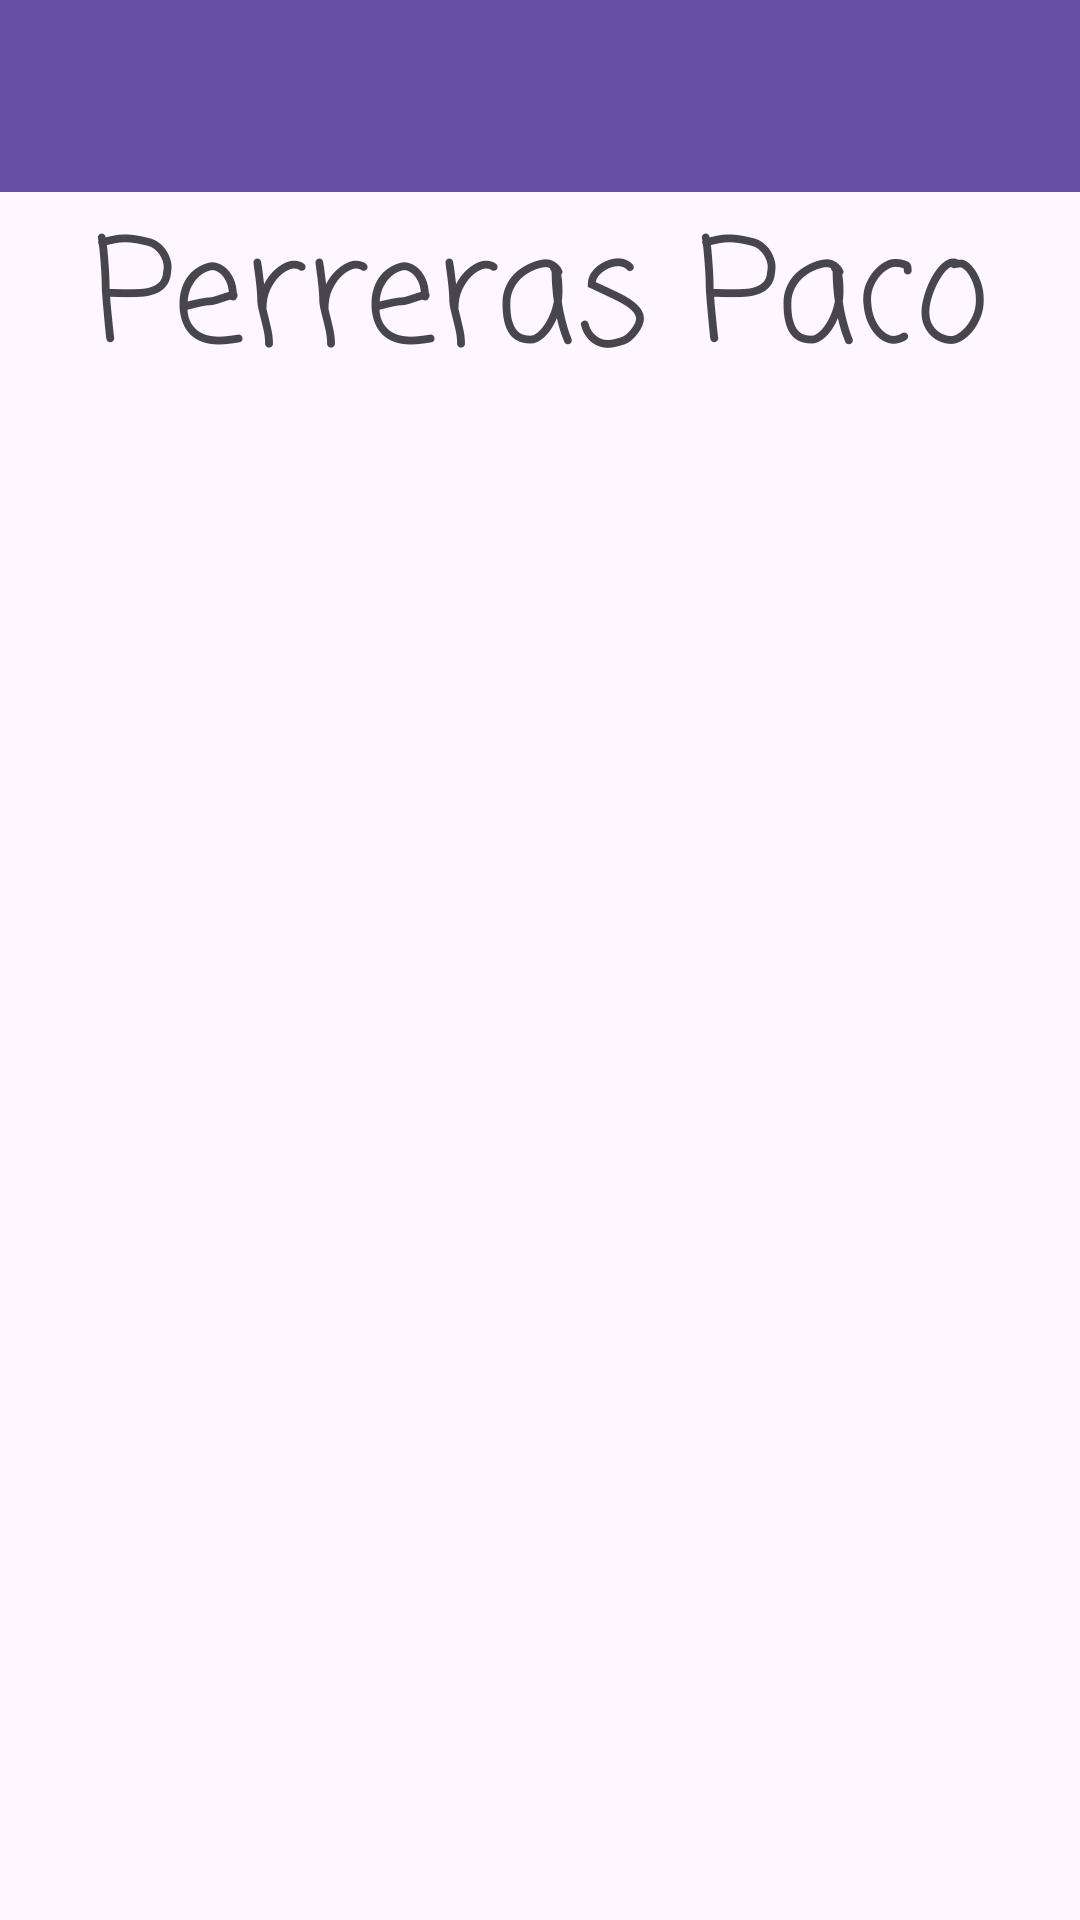

The Android layout XML behind this screen, and the referenced resources:
<!-- AndroidManifest.xml: application theme Theme.PerrerasPaco -->
<!-- res/layout/activity_main.xml -->
<?xml version="1.0" encoding="utf-8"?>
<androidx.constraintlayout.widget.ConstraintLayout xmlns:android="http://schemas.android.com/apk/res/android"
    xmlns:app="http://schemas.android.com/apk/res-auto"
    xmlns:tools="http://schemas.android.com/tools"
    android:layout_width="match_parent"
    android:layout_height="match_parent"
    tools:context=".MainActivity">

    <androidx.appcompat.widget.Toolbar
        android:id="@+id/toolbar1"
        android:layout_width="409dp"
        android:layout_height="wrap_content"
        android:background="?attr/colorPrimary"
        android:minHeight="?attr/actionBarSize"
        android:theme="?attr/actionBarTheme"
        app:layout_constraintEnd_toEndOf="parent"
        app:layout_constraintStart_toStartOf="parent"
        app:layout_constraintTop_toTopOf="parent" />

    <TextView
        android:id="@+id/textView6"
        android:layout_width="wrap_content"
        android:layout_height="wrap_content"
        android:fontFamily="casual"
        android:text="Perreras Paco"
        android:textSize="48sp"
        app:layout_constraintEnd_toEndOf="parent"
        app:layout_constraintStart_toStartOf="parent"
        app:layout_constraintTop_toBottomOf="@+id/toolbar1" />

    <ImageView
        android:id="@+id/imageView3"
        android:layout_width="409dp"
        android:layout_height="717dp"
        android:layout_marginTop="20dp"
        app:layout_constraintEnd_toEndOf="parent"
        app:layout_constraintHorizontal_bias="0.476"
        app:layout_constraintStart_toStartOf="parent"
        app:layout_constraintTop_toBottomOf="@+id/toolbar1"
        app:srcCompat="@drawable/portadaperros" />

</androidx.constraintlayout.widget.ConstraintLayout>
<!-- resources referenced by this layout -->
<resources>
  <style name="Theme.PerrerasPaco" parent="Base.Theme.PerrerasPaco" />
  <style name="Base.Theme.PerrerasPaco" parent="Theme.Material3.DayNight.NoActionBar">
          
          
      </style>
</resources>
